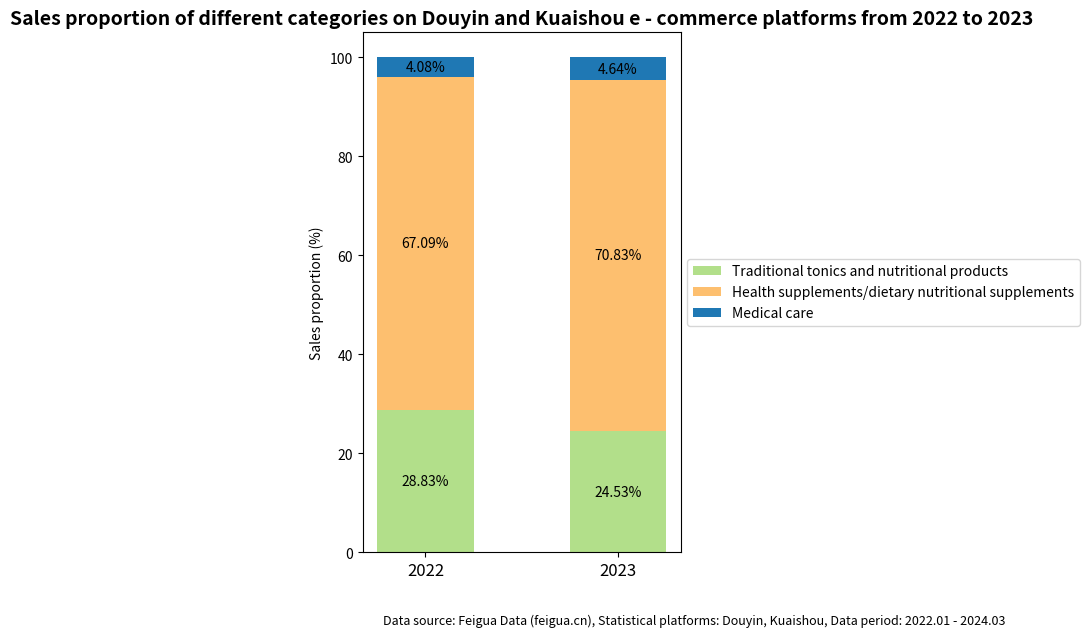

Write the Python code that produced this figure.
import matplotlib.pyplot as plt
import numpy as np

# Data
years = ['2022', '2023']
medical_health = [4.08, 4.64]
supplements = [67.09, 70.83]
traditional = [28.83, 24.53]

bar_width = 0.5
x = np.arange(len(years))

fig, ax = plt.subplots(figsize=(8, 6))

# Draw a stacked bar chart
p1 = ax.bar(x, traditional, bar_width, label='Traditional tonics and nutritional products', color='#b2df8a')
p2 = ax.bar(x, supplements, bar_width, bottom=traditional, label='Health supplements/dietary nutritional supplements', color='#fdbf6f')
bottom2 = [traditional[i] + supplements[i] for i in range(len(x))]
p3 = ax.bar(x, medical_health, bar_width, bottom=bottom2, label='Medical care', color='#1f78b4')

# Add text labels
for i in range(len(x)):
    ax.text(x[i], traditional[i] / 2, f'{traditional[i]:.2f}%', ha='center', va='center', fontsize=10)
    ax.text(x[i], traditional[i] + supplements[i] / 2, f'{supplements[i]:.2f}%', ha='center', va='center', fontsize=10)
    ax.text(x[i], bottom2[i] + medical_health[i] / 2, f'{medical_health[i]:.2f}%', ha='center', va='center', fontsize=10)

# Set labels and title
ax.set_xticks(x)
ax.set_xticklabels(years, fontsize=12)
ax.set_ylabel('Sales proportion (%)')
ax.set_title('Sales proportion of different categories on Douyin and Kuaishou e - commerce platforms from 2022 to 2023', fontsize=14, weight='bold')
ax.legend(loc='center left', bbox_to_anchor=(1, 0.5))

# Data source annotation
plt.figtext(0.5, -0.05, 'Data source: Feigua Data (feigua.cn), Statistical platforms: Douyin, Kuaishou, Data period: 2022.01 - 2024.03',
            wrap=True, horizontalalignment='center', fontsize=9)

plt.tight_layout()
plt.show()
